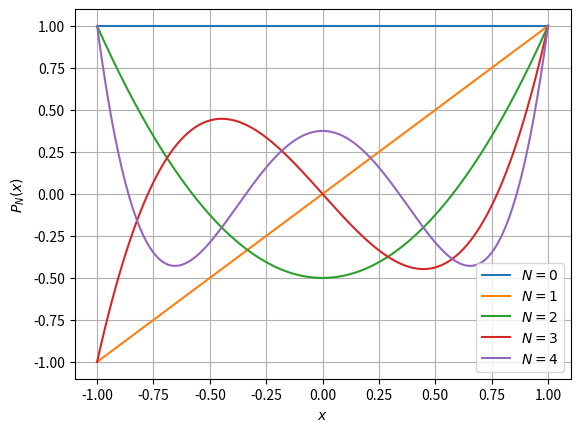
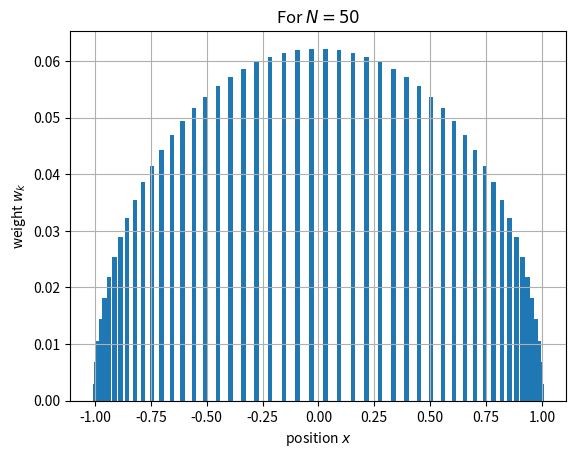

Python code for these plots, in order: (Note: this script raises an exception after producing the figures.)
from scipy.special import legendre
import matplotlib.pyplot as plt
from numpy import linspace

def plot_legendre(up_to_order):
    x = linspace(-1, 1, 128)
    plt.figure(dpi=150)
    for N in range(up_to_order+1):
        plt.plot(x, legendre(N)(x), label='$N = {}$'.format(N))
    plt.grid()
    plt.xlabel("$x$")
    plt.ylabel("$P_N(x)$")
    plt.legend()
    plt.show()

plot_legendre(4)

# %load gaussxw
from pylab import *
def gaussxw(N):

    # Initial approximation to roots of the Legendre polynomial
    a = linspace(3,4*N-1,N)/(4*N+2)
    x = cos(pi*a+1/(8*N*N*tan(a)))

    # Find roots using Newton's method
    epsilon = 1e-15
    delta = 1.0
    while delta>epsilon:
        p0 = ones(N,float)
        p1 = copy(x)
        for k in range(1,N):
            p0,p1 = p1,((2*k+1)*x*p1-k*p0)/(k+1)
        dp = (N+1)*(p0-x*p1)/(1-x*x)
        dx = p1/dp
        x -= dx
        delta = max(abs(dx))

    # Calculate the weights
    w = 2*(N+1)*(N+1)/(N*N*(1-x*x)*dp*dp)

    return x,w

def gaussxwab(N,a,b):
    x,w = gaussxw(N)
    return 0.5*(b-a)*x+0.5*(b+a),0.5*(b-a)*w


# manipulate gaussxw
N = 4 
gaussxw(N)  # change the argument of the function 

gaussxw(N)[0]  # 

# We can reproduce Newman's figure 5.4 with his code 
def plot_gaussxw(N):
    plt.figure(dpi=150)
    plt.bar(gaussxw(N)[0], gaussxw(N)[1], width=0.02)
    plt.grid()
    plt.title("For $N = {}$".format(N))
    plt.xlabel('position $x$')
    plt.ylabel('weight $w_k$')

plot_gaussxw(50)  # Newman's figure 5.4 is with N=10 and 50

from sympy import *
init_printing()
x = symbols('x', real=True)
f = x**4 + sin(x**2)
plotting.plot(f, (x, -1, 1))  # plotting is part of SymPy

# Integrate f
integrate(f, x)

# from -1 to +1
res=integrate(f, (x, -1, +1))
res

# Numerical evaluation
N(res)

# This cell for pseudo-code
# NOTE HOW I KEEP IT AS A SEPARATE BLOCK OF CODE
# Load Newman's functions for gaussxw
# Load numpy, matplotlib...
# define function to integrate
# define N
# call gaussxw for xi, wi
# initialize integral to 0.
# loop over sample points to compute integral
# print

# This cell for code
# Load Newman's functions for gaussxw
# Load numpy
import gaussxw as gsx
import numpy as np
# define function
def f(x):
    return x**4 + np.sin(x**2)

# define N
N = 10
# call gausswx for xi, wi
x, w = gsx.gaussxw(N)

# initialize integral to 0.
I = 0.
# loop over sample points to compute integral
for k in range(N):
    I += w[k]*f(x[k])
# print
print(I)